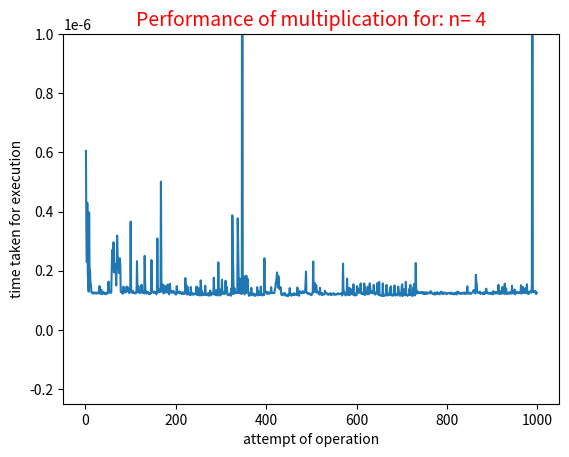
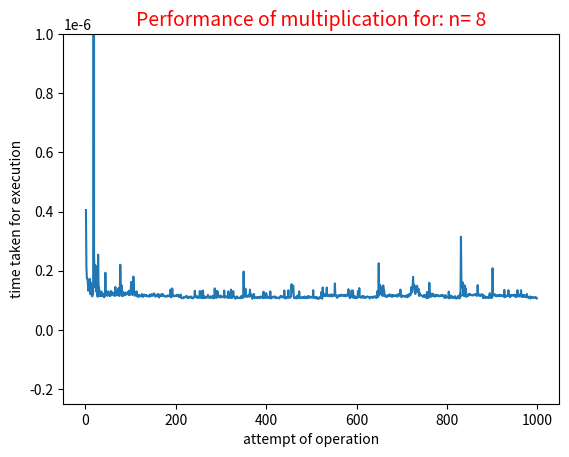
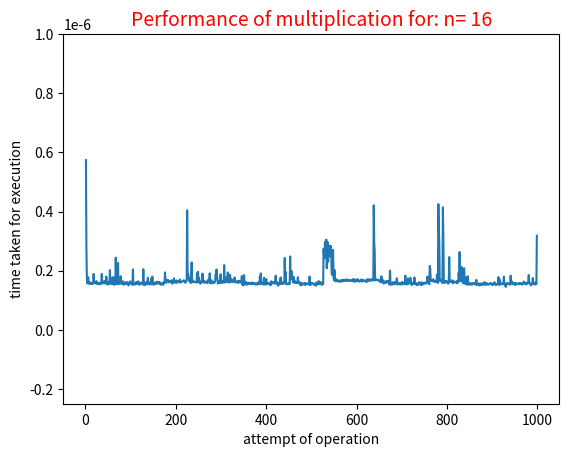
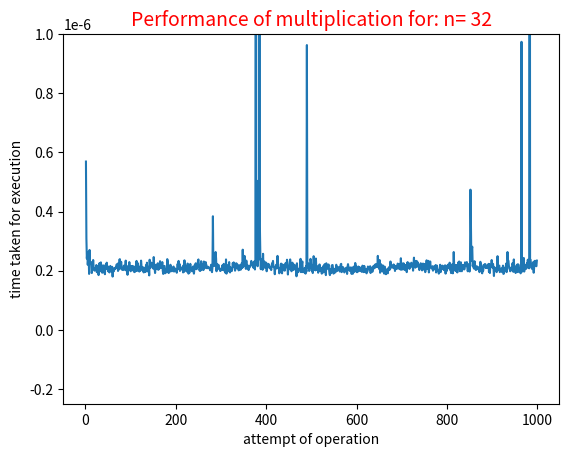
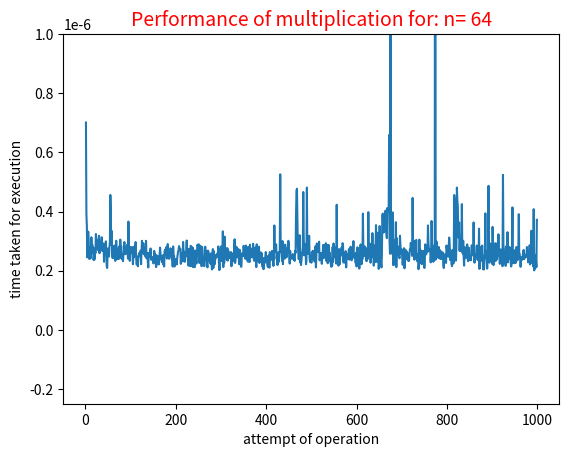
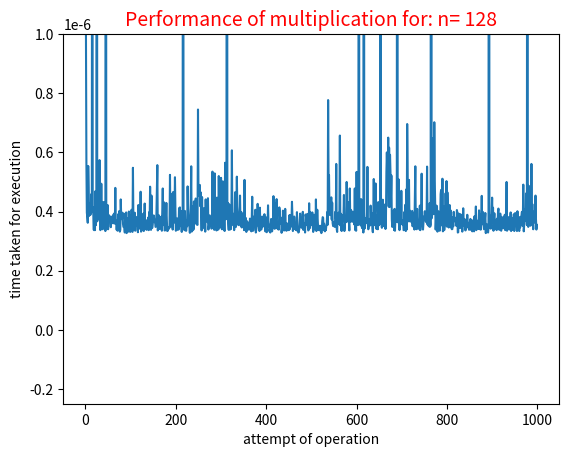
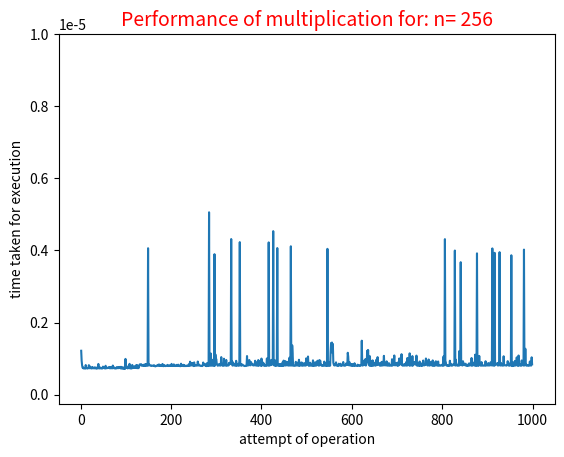
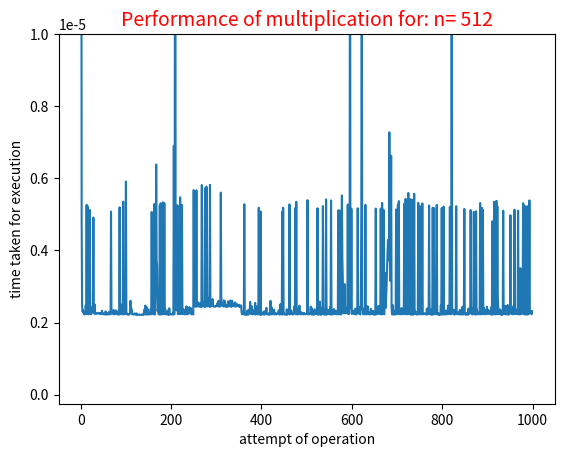
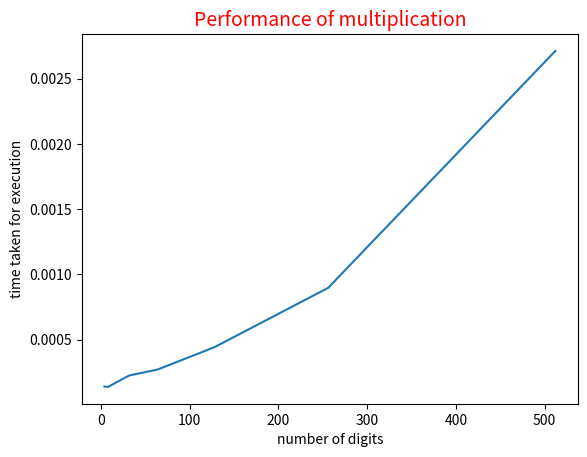

Recreate these plots in Python, in order.
# -*- coding: utf-8 -*-
"""
Created on Wed Sep  12 23:02:48 2018
[redacted]
"""
# THis program generates two n digit rangom numbers and then divide  first number by second

from random import randint
import random
import time
import matplotlib.pyplot as plt

#creating random integers of N digits
def random_with_N_digits(n):
    range_start = 10**(n-1)
    range_end = (10**n)-1
    return randint(range_start, range_end)

#c= a/b; 
#print (z)
#print (c)

  
N=[4, 8, 16, 32, 64, 128, 256, 512]; 
time_for_n_digit=[];
xrange=list(range(1, 1000))
for i in range (0, len(N)):
    t0 = time.perf_counter()
    time_base=0;
    time_for_individual_N=[];
    for j in range(1,1000):
        a=random_with_N_digits(N[i]);
        b=random_with_N_digits(N[i]); 
        t0 = time.perf_counter()
        c=a*b;
        t1 = time.perf_counter()
        total_n = t1-t0; # this is the time taken for the specific operation above
        time_for_individual_N.append(total_n);       
        time_base=time_base+total_n; # adding the time over the operations 1-1000
    plt.figure();
    plt.plot(xrange, time_for_individual_N)
    if (N[i]<129): # this is to provide different y -scale ranges
        plt.ylim((-0.00000025, 0.000001)) 
        plt.xlabel('attempt of operation')
        plt.ylabel('time taken for execution')
    else:
        plt.ylim((-0.00000025, 0.00001)) 
        plt.xlabel('attempt of operation')
        plt.ylabel('time taken for execution')
        
    plt.title('Performance of multiplication for: n= %i' %N[i],fontsize=14, color='red')
        
    time_for_n_digit.append(time_base);
  
print(time_for_n_digit)    
# plotting the performance in terms of time used against the digits    
plt.figure();
plt.plot(N, time_for_n_digit)
plt.xlabel('number of digits')
plt.ylabel('time taken for execution')
plt.title('Performance of multiplication',fontsize=14, color='red')


# Optional: Plotting in logarithmic scale
#plt.figure();
#plt.plot(N, time_for_n_digit)
#plt.yscale('log')
#plt.xlabel('number of digits')
#plt.ylabel('time taken for execution')
#plt.title('Performance of multiplication in logarithmic scale',fontsize=14, color='red')
